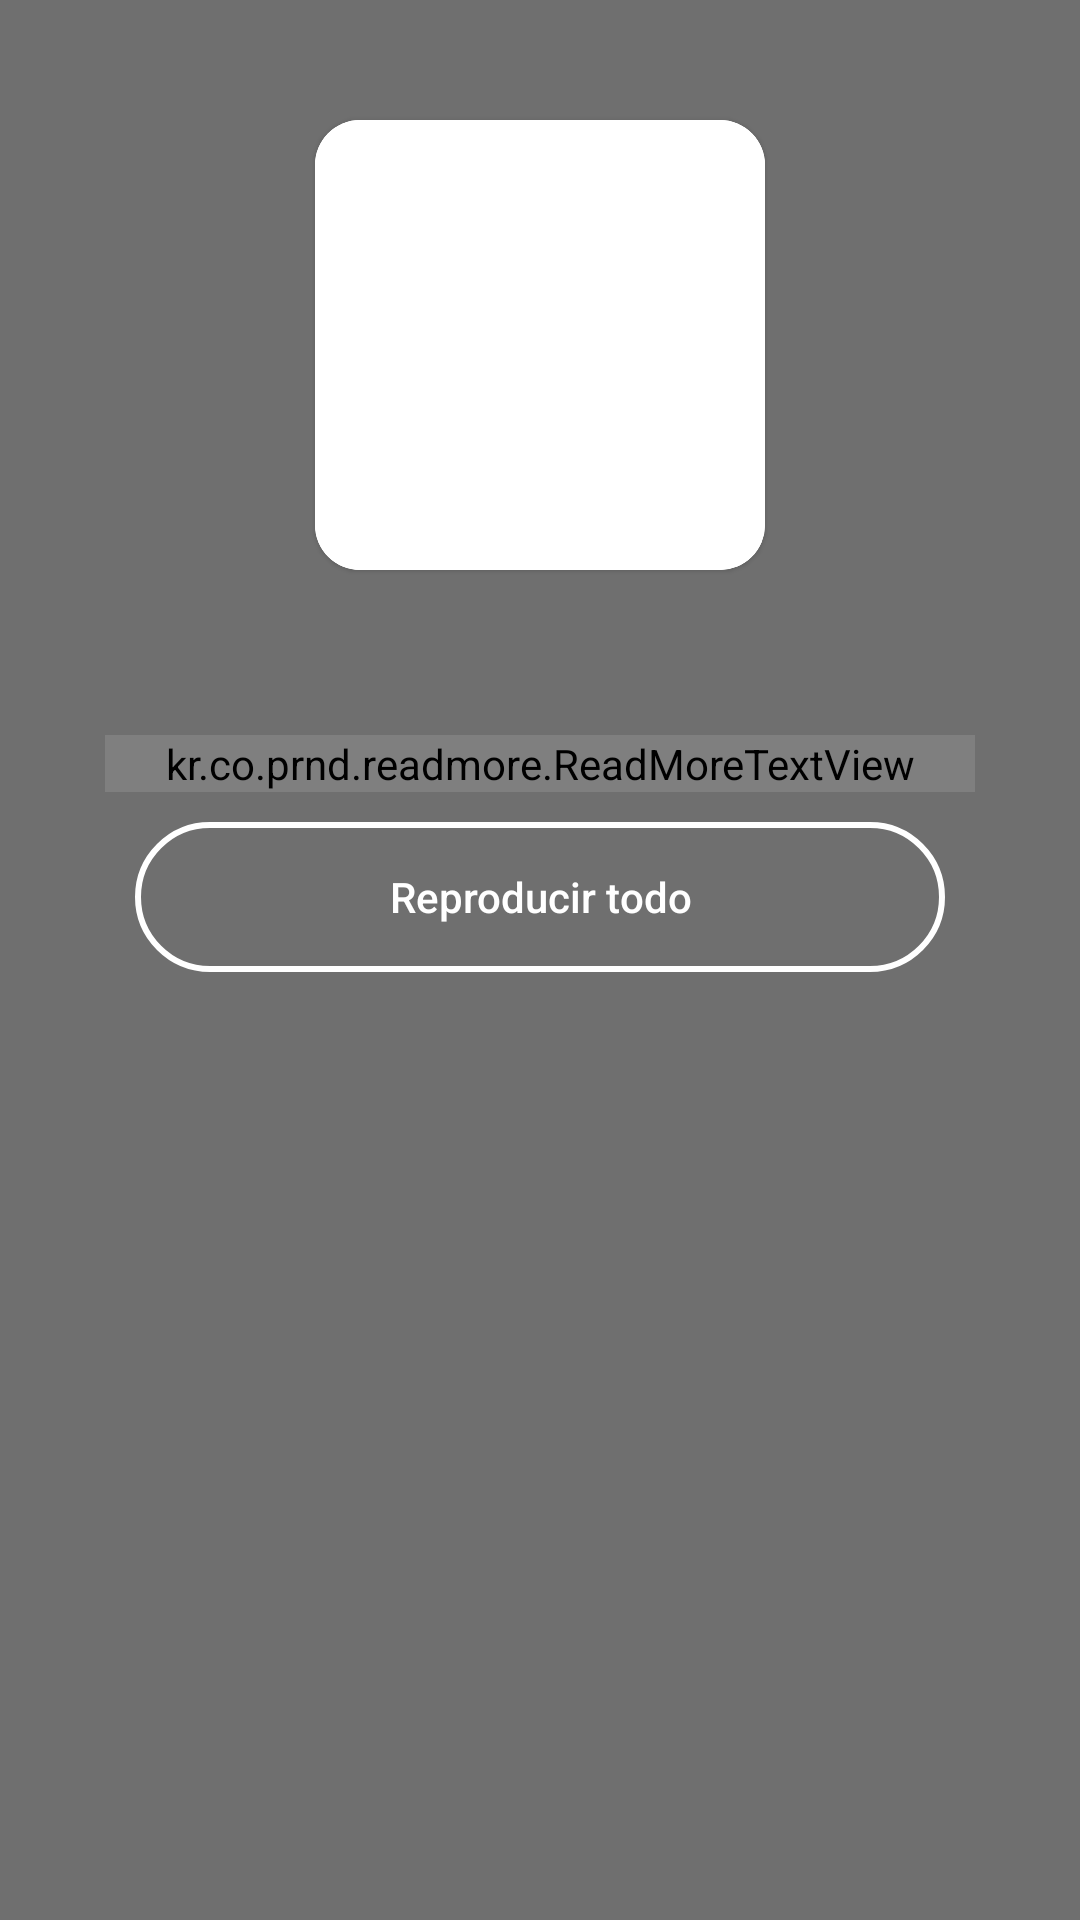

Layout XML and referenced resources for this Android screen:
<!-- AndroidManifest.xml: application theme Theme.Qulturapp -->
<!-- res/layout/activity_lounge.xml -->
<?xml version="1.0" encoding="utf-8"?>
<RelativeLayout xmlns:android="http://schemas.android.com/apk/res/android"
    xmlns:app="http://schemas.android.com/apk/res-auto"
    xmlns:tools="http://schemas.android.com/tools"
    android:layout_width="match_parent"
    android:layout_height="match_parent"
    tools:context=".view.lounge.Lounge">

    <ImageView
        android:id="@+id/ivSalaBG"
        android:layout_width="match_parent"
        android:layout_height="match_parent"
        android:scaleType="fitXY"/>

    <View
        android:id="@+id/overlay_image"
        android:layout_width="match_parent"
        android:layout_height="match_parent"
        android:layout_centerHorizontal="true"
        android:background="@color/trans_black" />

    <ScrollView
        android:layout_width="match_parent"
        android:layout_height="wrap_content"
        android:layout_marginStart="35dp"
        android:layout_marginEnd="35dp"
        android:layout_marginTop="35dp"
        android:layout_marginBottom="35dp">

        <LinearLayout
            android:layout_width="match_parent"
            android:layout_height="match_parent"
            android:orientation="vertical">

            <com.google.android.material.card.MaterialCardView
                android:layout_width="150dp"
                android:layout_height="150dp"
                android:layout_gravity="center"
                android:layout_margin="5dp"
                android:elevation="10dp"
                app:cardCornerRadius="15dp"
                app:strokeColor="@color/white"
                app:strokeWidth="2dp">

                <ImageView
                    android:id="@+id/roundedImageView"
                    android:layout_width="match_parent"
                    android:layout_height="match_parent"
                    android:background="@color/white"
                    android:scaleType="centerCrop"
                    android:contentDescription="Foto de la sala"/>
            </com.google.android.material.card.MaterialCardView>


            <LinearLayout
                android:layout_width="match_parent"
                android:layout_height="50dp"
                android:layout_marginHorizontal="10dp"
                android:orientation="horizontal">

                <TextView
                    android:id="@+id/tv_top_bar_text"
                    android:layout_width="184dp"
                    android:layout_height="match_parent"
                    android:layout_gravity="center"
                    android:layout_marginHorizontal="6dp"
                    android:layout_weight=".3"
                    android:fontFamily="sans-serif-black"
                    android:text=""
                    android:textColor="@color/header_text_color"
                    android:textSize="35sp" />

            </LinearLayout>
            <kr.co.prnd.readmore.ReadMoreTextView
                android:id="@+id/readmore"
                android:layout_width="match_parent"
                android:layout_height="wrap_content"
                android:text=""
                android:textColor="@color/header_text_color"
                app:readMoreColor="@color/secondary_color"
                app:readMoreMaxLine="4"
                app:readMoreText="...Más" />

            <androidx.appcompat.widget.AppCompatButton
                android:layout_width="match_parent"
                android:layout_height="50dp"
                android:layout_alignParentBottom="true"
                android:layout_centerHorizontal="true"
                android:layout_marginHorizontal="10dp"
                android:layout_marginTop="10dp"
                android:background="@drawable/round_button"
                android:text="Reproducir todo"
                android:textAllCaps="false"
                android:textColor="@color/header_text_color" />

            <androidx.recyclerview.widget.RecyclerView
                android:id="@+id/recyclerObra"
                android:layout_width="match_parent"
                android:layout_height="wrap_content"
                android:layout_marginTop="4dp"/>
        </LinearLayout>

    </ScrollView>

</RelativeLayout>
<!-- resources referenced by this layout -->
<resources>
  <color name="header_text_color">#FFFFFFFF</color>
  <color name="secondary_color">#FFDC3B</color>
  <color name="trans_black">#90000000</color>
  <color name="white">#FFFFFFFF</color>
  <!-- drawable round_button (drawable) -->
  <?xml version="1.0" encoding="utf-8"?>
  <selector xmlns:android="http://schemas.android.com/apk/res/android">
      <item android:state_pressed="false">
          <shape android:shape="rectangle">
              <solid android:color="@color/transparent"/>
              <corners android:radius="32dp"/>
              <stroke android:width="2dp" android:color="@color/white"/>
          </shape>
      </item>
      <item android:state_pressed="true">
          <shape android:shape="rectangle">
              <solid android:color="@color/trans_black"/>
              <corners android:radius="32dp"/>
              <stroke android:width="2dp" android:color="@color/white"/>
          </shape>
      </item>
  </selector>
  <style name="Theme.Qulturapp" parent="Theme.MaterialComponents.DayNight.DarkActionBar">
          
          <item name="colorPrimary">@color/purple_500</item>
          <item name="colorPrimaryVariant">@color/purple_700</item>
          <item name="colorOnPrimary">@color/white</item>
          
          <item name="colorSecondary">@color/teal_200</item>
          <item name="colorSecondaryVariant">@color/teal_700</item>
          <item name="colorOnSecondary">@color/black</item>
          
          <item name="android:statusBarColor" tools:targetApi="l">?attr/colorPrimaryVariant</item>
          
      </style>
  <color name="transparent">#00000000</color>
  <color name="purple_500">#FF6200EE</color>
  <color name="purple_700">#FF3700B3</color>
  <color name="teal_200">#FF03DAC5</color>
  <color name="teal_700">#FF018786</color>
  <color name="black">#FF000000</color>
</resources>
